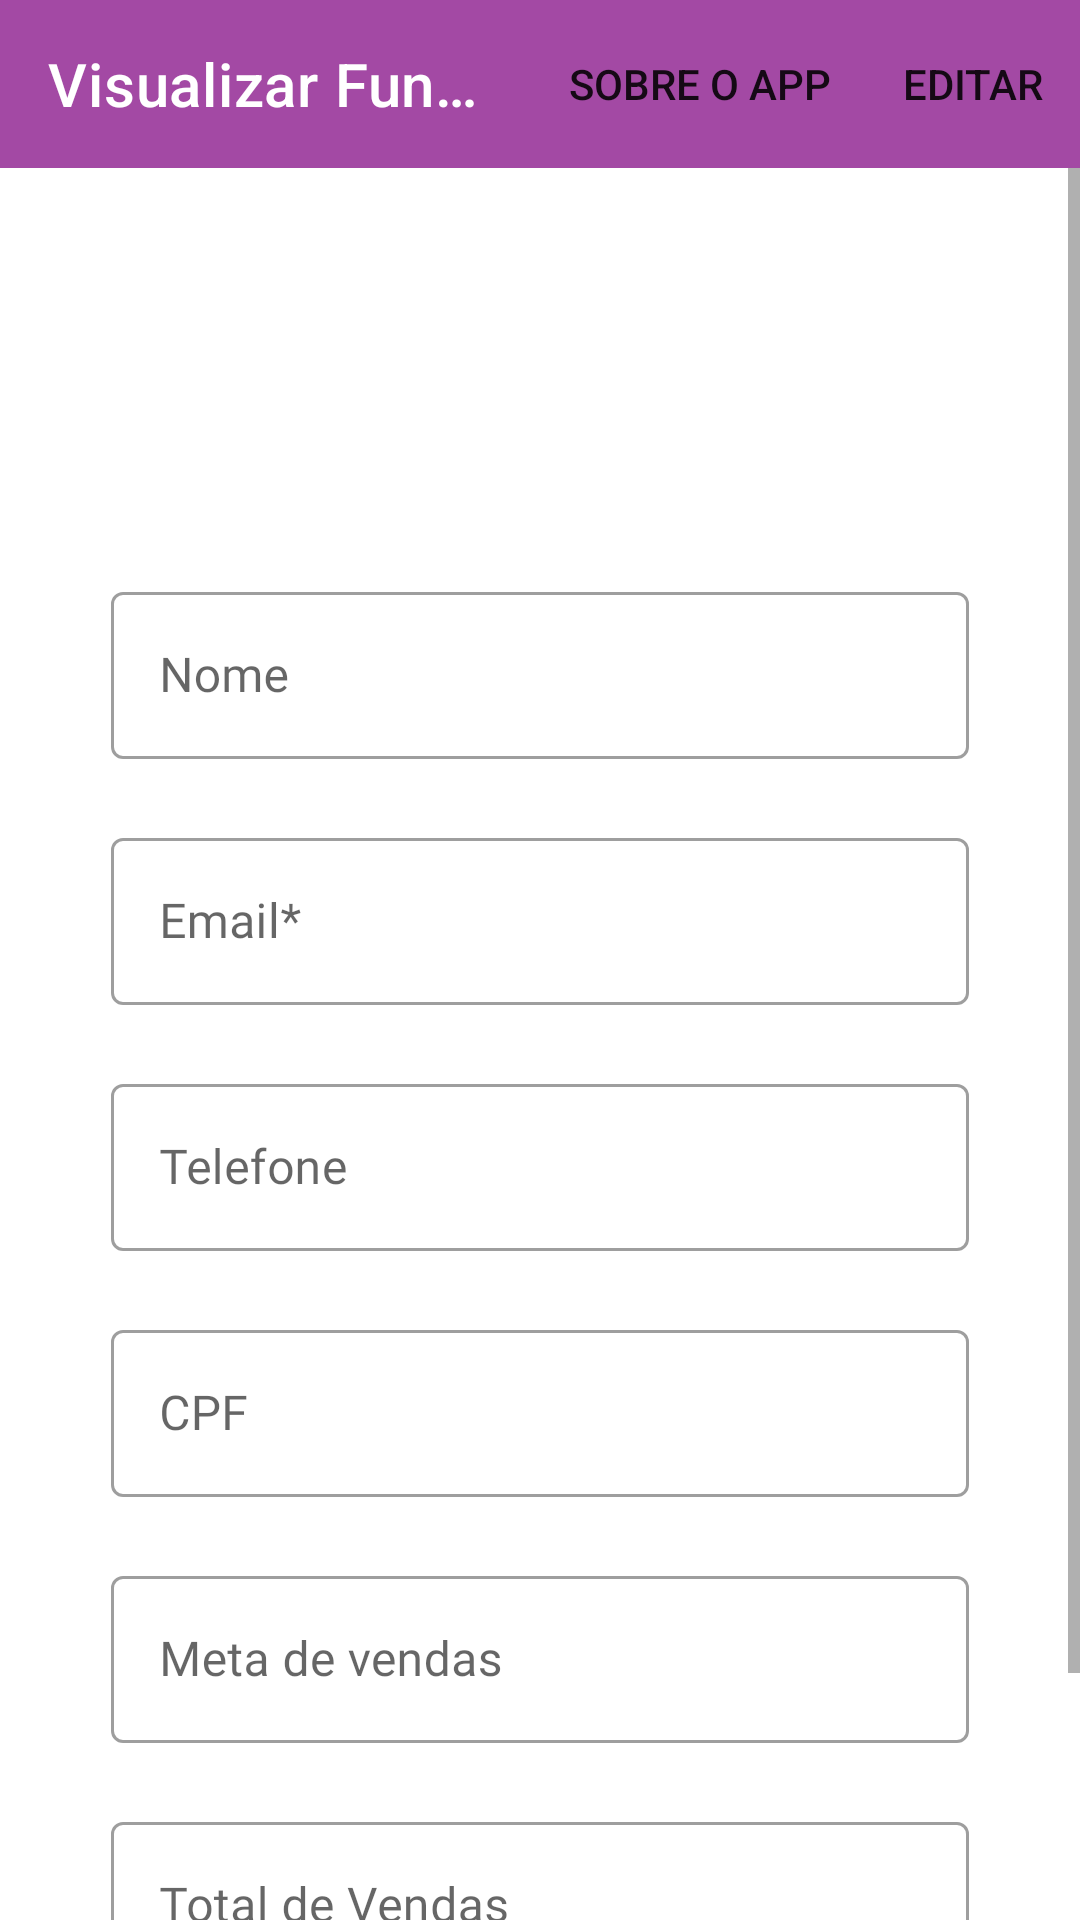

Produce the Android XML layout that renders to this screen, including the resource entries it uses.
<!-- AndroidManifest.xml: application theme Theme.AppAcai -->
<!-- res/layout/activity_visualizar_funcionario.xml -->
<?xml version="1.0" encoding="utf-8"?>
<androidx.constraintlayout.widget.ConstraintLayout xmlns:android="http://schemas.android.com/apk/res/android"
    xmlns:app="http://schemas.android.com/apk/res-auto"
    xmlns:tools="http://schemas.android.com/tools"
    android:layout_width="match_parent"
    android:layout_height="match_parent">

    <com.google.android.material.appbar.AppBarLayout
        android:id="@+id/appBarVisualizarFuncionario"
        android:layout_width="match_parent"
        android:layout_height="wrap_content"
        app:layout_constraintEnd_toEndOf="parent"
        app:layout_constraintStart_toStartOf="parent"
        app:layout_constraintTop_toTopOf="parent">

        <com.google.android.material.appbar.MaterialToolbar
            android:id="@+id/toolbarVisualizarFuncionario"
            android:layout_width="match_parent"
            android:layout_height="?attr/actionBarSize"
            app:menu="@menu/menu_editar_dados"
            app:navigationIcon="@drawable/ic_arrow_back"
            app:title="@string/text_visualizar_funcionario"
            app:titleTextColor="@color/white" />

    </com.google.android.material.appbar.AppBarLayout>

    <ScrollView
        android:layout_width="match_parent"
        android:layout_height="0dp"
        app:layout_constraintBottom_toBottomOf="parent"
        app:layout_constraintEnd_toEndOf="parent"
        app:layout_constraintStart_toStartOf="parent"
        app:layout_constraintTop_toBottomOf="@+id/appBarVisualizarFuncionario"
        tools:ignore="SpeakableTextPresentCheck">

        <LinearLayout
            android:layout_width="match_parent"
            android:layout_height="wrap_content"
            android:gravity="center"
            android:orientation="vertical">

            <ImageView
                android:id="@+id/imageFuncionarioVisu"
                android:layout_width="96dp"
                android:layout_height="96dp"
                android:layout_marginTop="20dp"
                android:visibility="visible"
                tools:srcCompat="@drawable/acai" />

            <com.google.android.material.textfield.TextInputLayout
                android:id="@+id/cadTextNome"
                style="@style/Widget.MaterialComponents.TextInputLayout.OutlinedBox"
                android:layout_width="286dp"
                android:layout_height="82dp"
                android:layout_marginTop="20dp">

                <com.google.android.material.textfield.TextInputEditText
                    android:id="@+id/TextInputNome"
                    android:layout_width="match_parent"
                    android:layout_height="wrap_content"
                    android:fontFamily="@font/average_sans"
                    android:editable="false"
                    android:hint="@string/Nome_Funcionario" />
            </com.google.android.material.textfield.TextInputLayout>

            <com.google.android.material.textfield.TextInputLayout
                android:id="@+id/cadTextEmail"
                style="@style/Widget.MaterialComponents.TextInputLayout.OutlinedBox"
                android:layout_width="286dp"
                android:layout_height="82dp">

                <com.google.android.material.textfield.TextInputEditText
                    android:id="@+id/textInputEmail"
                    android:layout_width="match_parent"
                    android:layout_height="wrap_content"
                    android:fontFamily="@font/average_sans"
                    android:editable="false"
                    android:hint="@string/text_email_field" />

            </com.google.android.material.textfield.TextInputLayout>

            <com.google.android.material.textfield.TextInputLayout
                android:id="@+id/cadTextTelefone"
                style="@style/Widget.MaterialComponents.TextInputLayout.OutlinedBox"
                android:layout_width="286dp"
                android:layout_height="82dp">

                <com.google.android.material.textfield.TextInputEditText
                    android:id="@+id/textInputTelefone"
                    android:layout_width="match_parent"
                    android:layout_height="wrap_content"
                    android:fontFamily="@font/average_sans"
                    android:editable="false"
                    android:hint="@string/Telefone" />
            </com.google.android.material.textfield.TextInputLayout>

            <com.google.android.material.textfield.TextInputLayout
                android:id="@+id/cadInputCPF"
                style="@style/Widget.MaterialComponents.TextInputLayout.OutlinedBox"
                android:layout_width="286dp"
                android:layout_height="82dp">

                <com.google.android.material.textfield.TextInputEditText
                    android:id="@+id/TextInputCPF"
                    android:layout_width="match_parent"
                    android:fontFamily="@font/average_sans"
                    android:layout_height="wrap_content"
                    android:editable="false"
                    android:hint="@string/cpf" />
            </com.google.android.material.textfield.TextInputLayout>

            <com.google.android.material.textfield.TextInputLayout
                android:id="@+id/cadTextMetaVenda"
                style="@style/Widget.MaterialComponents.TextInputLayout.OutlinedBox"
                android:layout_width="286dp"
                android:layout_height="82dp">

                <com.google.android.material.textfield.TextInputEditText
                    android:id="@+id/TextInputMetaVendas"
                    android:layout_width="match_parent"
                    android:fontFamily="@font/average_sans"
                    android:layout_height="wrap_content"
                    android:editable="false"
                    android:hint="@string/Meta_Vendas" />
            </com.google.android.material.textfield.TextInputLayout>

            <com.google.android.material.textfield.TextInputLayout
                android:id="@+id/cadTextTotalVendas"
                style="@style/Widget.MaterialComponents.TextInputLayout.OutlinedBox"
                android:layout_width="286dp"
                android:layout_height="82dp">

                <com.google.android.material.textfield.TextInputEditText
                    android:id="@+id/TextInputTotalVendas"
                    android:layout_width="match_parent"
                    android:fontFamily="@font/average_sans"
                    android:layout_height="wrap_content"
                    android:editable="false"
                    android:hint="@string/TotaL_Vendas" />
            </com.google.android.material.textfield.TextInputLayout>

            <TextView
                android:layout_width="match_parent"
                android:layout_height="wrap_content"
                android:layout_marginHorizontal="50dp"
                android:text="Progresso da meta de vendas: "
                android:textSize="8pt"/>

            <ProgressBar
                android:id="@+id/determinateBar"
                style="@android:style/Widget.ProgressBar.Horizontal"
                android:layout_width="match_parent"
                android:layout_height="30dp"
                android:layout_marginHorizontal="50dp"
                android:animationResolution="@integer/material_motion_duration_short_1"
                android:indeterminateBehavior="cycle"
                android:progressBackgroundTint="@color/cream"
                android:progressTint="@color/acai_color"
                android:max="100"
                android:progress="25"/>

        </LinearLayout>

    </ScrollView>

</androidx.constraintlayout.widget.ConstraintLayout>
<!-- resources referenced by this layout -->
<resources>
  <color name="acai_color">#A349A4</color>
  <color name="cream">#EADCEA</color>
  <color name="white">#FFFFFFFF</color>
  <!-- drawable acai: jpg bitmap (drawable, 57807 bytes) -->
  <string name="Meta_Vendas">Meta de vendas</string>
  <string name="Nome_Funcionario">Nome</string>
  <string name="Telefone">Telefone</string>
  <string name="TotaL_Vendas">Total de Vendas</string>
  <string name="cpf">CPF</string>
  <string name="text_email_field">Email*</string>
  <string name="text_visualizar_funcionario">Visualizar Funcionario</string>
  <style name="Theme.AppAcai" parent="Theme.MaterialComponents.DayNight.NoActionBar">
          
          <item name="colorPrimary">@color/acai_color</item>
          <item name="colorPrimaryVariant">@color/acai_color_variante</item>
          <item name="colorOnPrimary">@color/white</item>
          
          <item name="colorSecondary">@color/teal_200</item>
          <item name="colorSecondaryVariant">@color/teal_700</item>
          <item name="colorOnSecondary">@color/black</item>
          
          <item name="android:statusBarColor" tools:targetApi="l">?attr/colorPrimaryVariant</item>
          
      </style>
  <color name="acai_color_variante">#8D048E</color>
  <color name="teal_200">#FF03DAC5</color>
  <color name="teal_700">#FF018786</color>
  <color name="black">#FF000000</color>
</resources>
